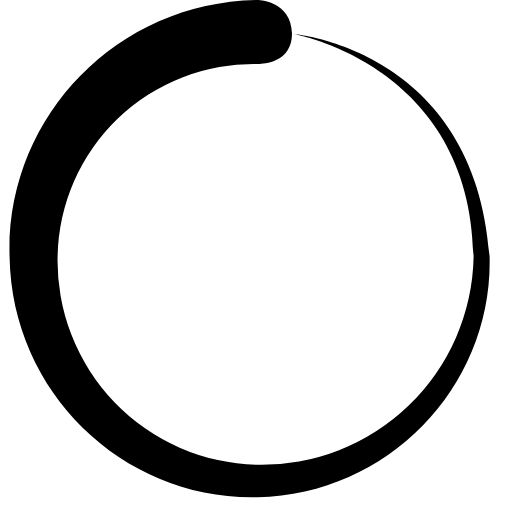
t = 0.00 s
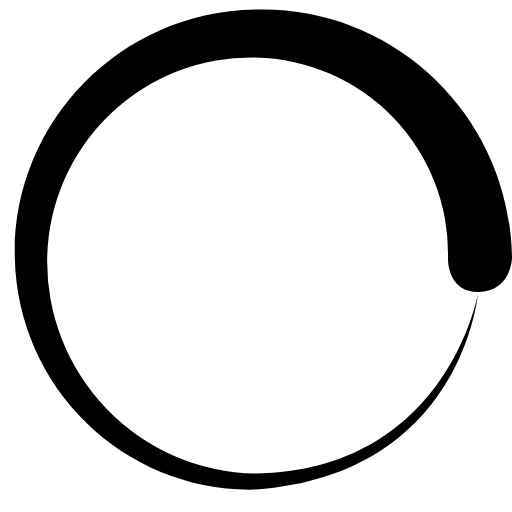
t = 0.35 s
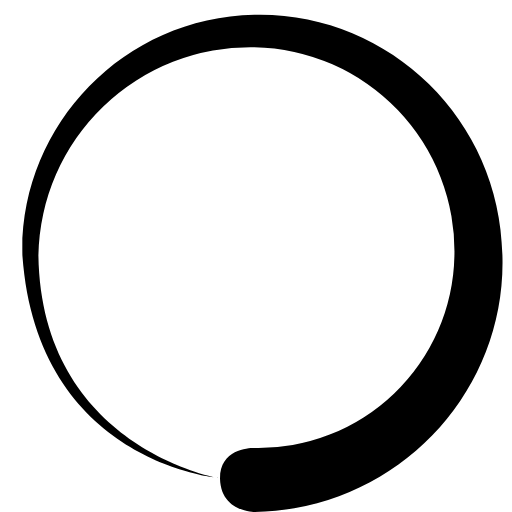
t = 0.70 s
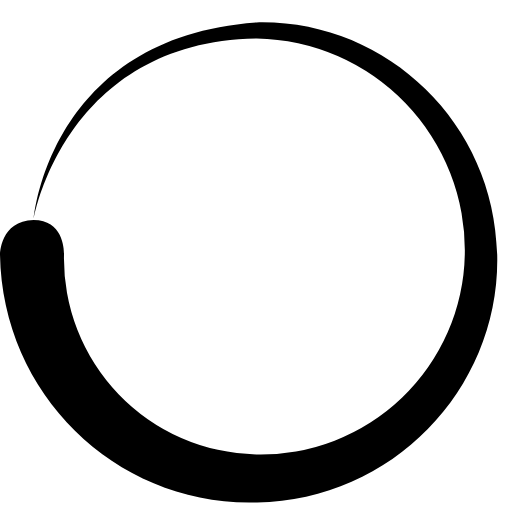
t = 1.05 s

The animated SVG that drew these frames (rendered in a browser with its animation timeline set to each time). Animation: 1 SMIL element (animateTransform=1); one cycle of 1.40 s, repeats indefinitely.

<?xml version="1.0" encoding="UTF-8" standalone="no"?><svg xmlns:svg="http://www.w3.org/2000/svg" xmlns="http://www.w3.org/2000/svg" xmlns:xlink="http://www.w3.org/1999/xlink" version="1.0" width="64px" height="64px" viewBox="0 0 128 128" xml:space="preserve"><path fill="#000000" d="M64.4 16a49 49 0 0 0-50 48 51 51 0 0 0 50 52.2 53 53 0 0 0 54-52c-.7-48-45-55.7-45-55.7s45.3 3.8 49 55.6c.8 32-24.8 59.5-58 60.2-33 .8-61.4-25.7-62-60C1.3 29.8 28.8.6 64.3 0c0 0 8.5 0 8.7 8.4 0 8-8.6 7.6-8.6 7.6z"><animateTransform attributeName="transform" type="rotate" from="0 64 64" to="360 64 64" dur="1400ms" repeatCount="indefinite"></animateTransform></path></svg>